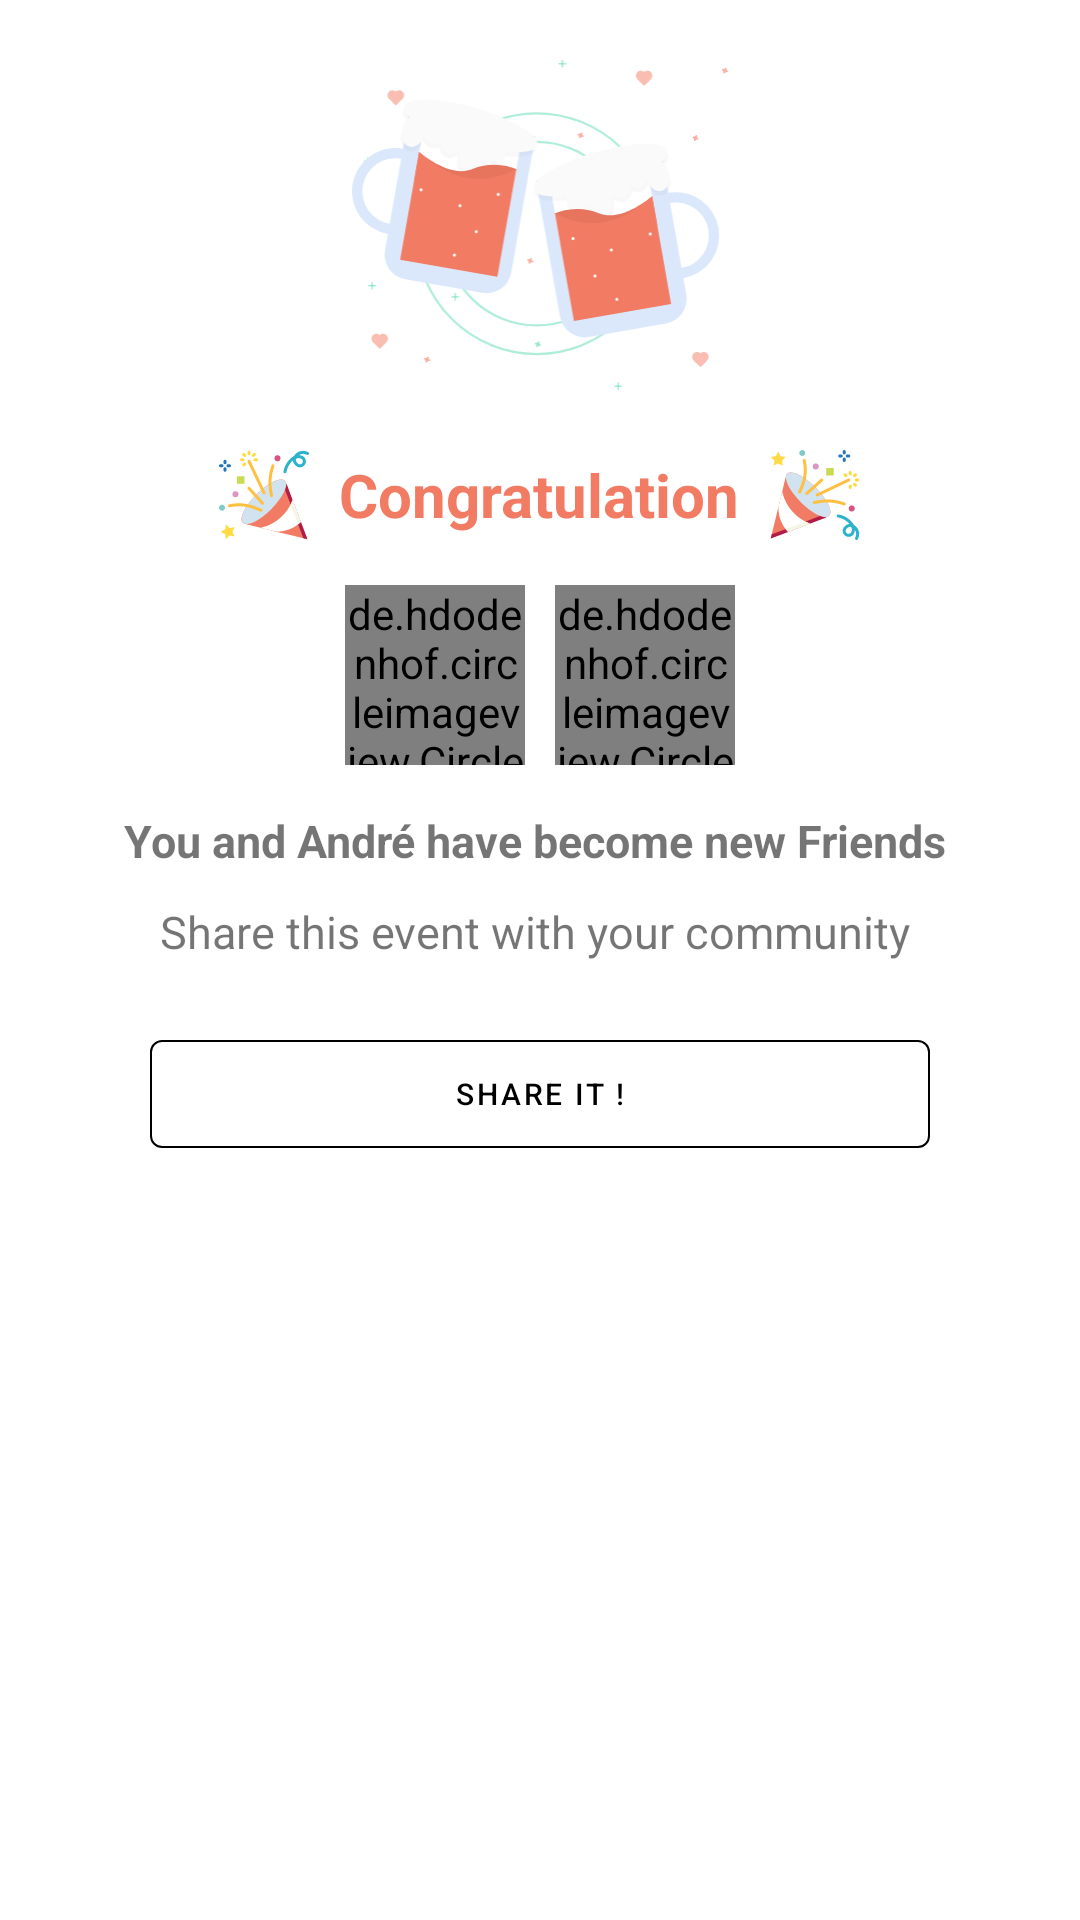

Layout XML and referenced resources for this Android screen:
<!-- AndroidManifest.xml: application theme AppTheme -->
<!-- res/layout/celebration_dialog_view.xml -->
<?xml version="1.0" encoding="utf-8"?>
<LinearLayout xmlns:android="http://schemas.android.com/apk/res/android"
    xmlns:app="http://schemas.android.com/apk/res-auto"
    android:orientation="vertical"
    android:layout_width="match_parent"
    android:paddingHorizontal="30dp"
    android:layout_height="wrap_content">

    <ImageView
        android:layout_width="170dp"
        android:layout_height="110dp"
        android:layout_marginTop="20dp"
        android:layout_gravity="center"
        android:src="@drawable/celebration"/>

   <LinearLayout
       android:layout_width="match_parent"
       android:layout_height="wrap_content"
       android:layout_marginTop="20dp"
       android:orientation="horizontal">

      <LinearLayout
          android:layout_width="match_parent"
          android:layout_height="wrap_content"
          android:layout_gravity="center"
          android:gravity="center"
          android:orientation="horizontal">
          <ImageView
              android:layout_width="30dp"
              android:layout_height="30dp"
              android:layout_marginRight="10dp"
              android:src="@drawable/celeb_left"/>
          <TextView
              android:layout_width="wrap_content"
              android:layout_height="wrap_content"
              android:text="Congratulation"
              android:textStyle="bold"
              android:textSize="20dp"
              android:layout_gravity="center"
              android:gravity="center"
              android:textColor="@color/M_colorPrimary"/>

          <ImageView
              android:layout_width="30dp"
              android:layout_height="30dp"
              android:layout_marginLeft="10dp"
              android:src="@drawable/celeb_right"/>
      </LinearLayout>
   </LinearLayout>


    <LinearLayout
        android:layout_width="match_parent"
        android:layout_height="wrap_content"
        android:orientation="horizontal"
        android:gravity="center"
        android:layout_marginTop="15dp">

        <de.hdodenhof.circleimageview.CircleImageView
            android:id="@+id/celebration_dialog_myImg"
            android:layout_width="60dp"
            android:layout_height="60dp"
            android:scaleType="centerCrop"
            android:layout_gravity="center"
            android:layout_marginRight="10dp"
            android:src="@drawable/like_icon_badge"
            app:civ_border_color="@color/M_colorPrimary"
            app:civ_border_width="0dp"
            />

        <de.hdodenhof.circleimageview.CircleImageView
            android:id="@+id/celebration_dialog_myFriendImg"
            android:layout_width="60dp"
            android:layout_height="60dp"
            android:scaleType="centerCrop"
            android:layout_gravity="center"
            android:src="@drawable/like_icon_badge"
            app:civ_border_color="@color/M_colorPrimary"
            app:civ_border_width="0dp"
            />


    </LinearLayout>

    <TextView
        android:id="@+id/celebration_dialog_greeting"
        android:layout_marginTop="15dp"
        android:layout_width="wrap_content"
        android:layout_height="wrap_content"
        android:gravity="center"
        android:layout_gravity="center"
        android:textSize="15dp"
        android:textStyle="bold"
        android:text="You and André have become new Friends "/>

    <TextView
        android:layout_width="match_parent"
        android:layout_height="wrap_content"
        android:gravity="center"
        android:layout_marginTop="10dp"
        android:textSize="15dp"
        android:textStyle="normal"
        android:text="Share this event with your community "/>

    <com.google.android.material.button.MaterialButton
        android:id="@+id/celebration_dialog_sharebutton"
        android:layout_width="match_parent"
        android:layout_height="wrap_content"
        android:gravity="center"
        android:layout_marginTop="20dp"
        android:layout_marginHorizontal="20dp"
        style="@style/Widget.MaterialComponents.Button.OutlinedButton"
        app:strokeColor="@color/M_colorBlackDark"
        app:strokeWidth="0.5dp"
        android:textColor="@color/M_colorBlackDark"
        android:text="Share it !"
        android:textSize="10dp"
        android:layout_gravity="right"
        android:layout_marginBottom="20dp"/>



</LinearLayout>
<!-- resources referenced by this layout -->
<resources>
  <color name="M_colorBlackDark">#000000</color>
  <color name="M_colorPrimary">#F27B63</color>
  <!-- drawable celeb_left: vector/xml drawable (drawable, 6660 chars, omitted) -->
  <!-- drawable celeb_right: vector/xml drawable (drawable, 6604 chars, omitted) -->
  <!-- drawable celebration: vector/xml drawable (drawable, 13946 chars, omitted) -->
  <!-- drawable like_icon_badge (drawable) -->
  <vector android:autoMirrored="true" android:height="24dp"
      android:tint="#FFFFFF" android:viewportHeight="24"
      android:viewportWidth="24" android:width="24dp" xmlns:android="http://schemas.android.com/apk/res/android">
      <path android:fillColor="@android:color/white" android:pathData="M2,20h2c0.55,0 1,-0.45 1,-1v-9c0,-0.55 -0.45,-1 -1,-1L2,9v11zM21.83,12.88c0.11,-0.25 0.17,-0.52 0.17,-0.8L22,11c0,-1.1 -0.9,-2 -2,-2h-5.5l0.92,-4.65c0.05,-0.22 0.02,-0.46 -0.08,-0.66 -0.23,-0.45 -0.52,-0.86 -0.88,-1.22L14,2 7.59,8.41C7.21,8.79 7,9.3 7,9.83v7.84C7,18.95 8.05,20 9.34,20h8.11c0.7,0 1.36,-0.37 1.72,-0.97l2.66,-6.15z"/>
  </vector>
  <style name="AppTheme" parent="Theme.MaterialComponents.Light.NoActionBar">
          
          <item name="colorPrimary">@color/colorPrimary</item>
          <item name="colorPrimaryDark">@color/colorPrimaryDark</item>
          <item name="colorAccent">@color/colorAccent</item>
      </style>
  <color name="colorPrimary">#6200EE</color>
  <color name="colorPrimaryDark">#3700B3</color>
  <color name="colorAccent">#03DAC5</color>
</resources>
